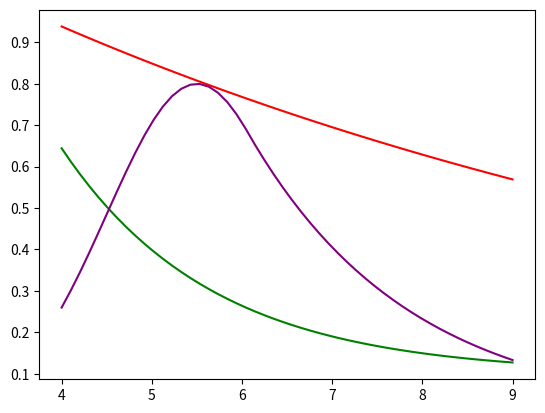

The matplotlib source for this figure:
import numpy as np
import matplotlib.pyplot as plt
import math
import scipy.stats 
from math import e
#2* e** (-0.2*x)
def conv_c1(x):
    return 1.4* e** (-0.1*x)

def conv_c2(x):
    return 0.1 + 6* e** (-0.6*x)
    
def conv_c3(x):
    return 4.5* e** (-0.45*x)

def conv_c5(x):
    if x < 6.0:
        return 0.8*e**(-0.5*((x-5.5)**2))
    else:
        return 20 * (e**(-0.557*x))


x = np.linspace(4.0, 9.0)
#x = np.arange(4.0, 9.0, 0.5)


plt.xlabel = ("Price")
plt.ylabel = ("Conversion rate")
plt.plot(x, conv_c1(x), 'r')
plt.plot(x, conv_c2(x), 'g')
#plt.plot(x, conv_c3(x), 'b')
y = [conv_c5(a) for a in x]
plt.plot(x,  y, 'purple')
#plt.legend(["TS"])
plt.show()
